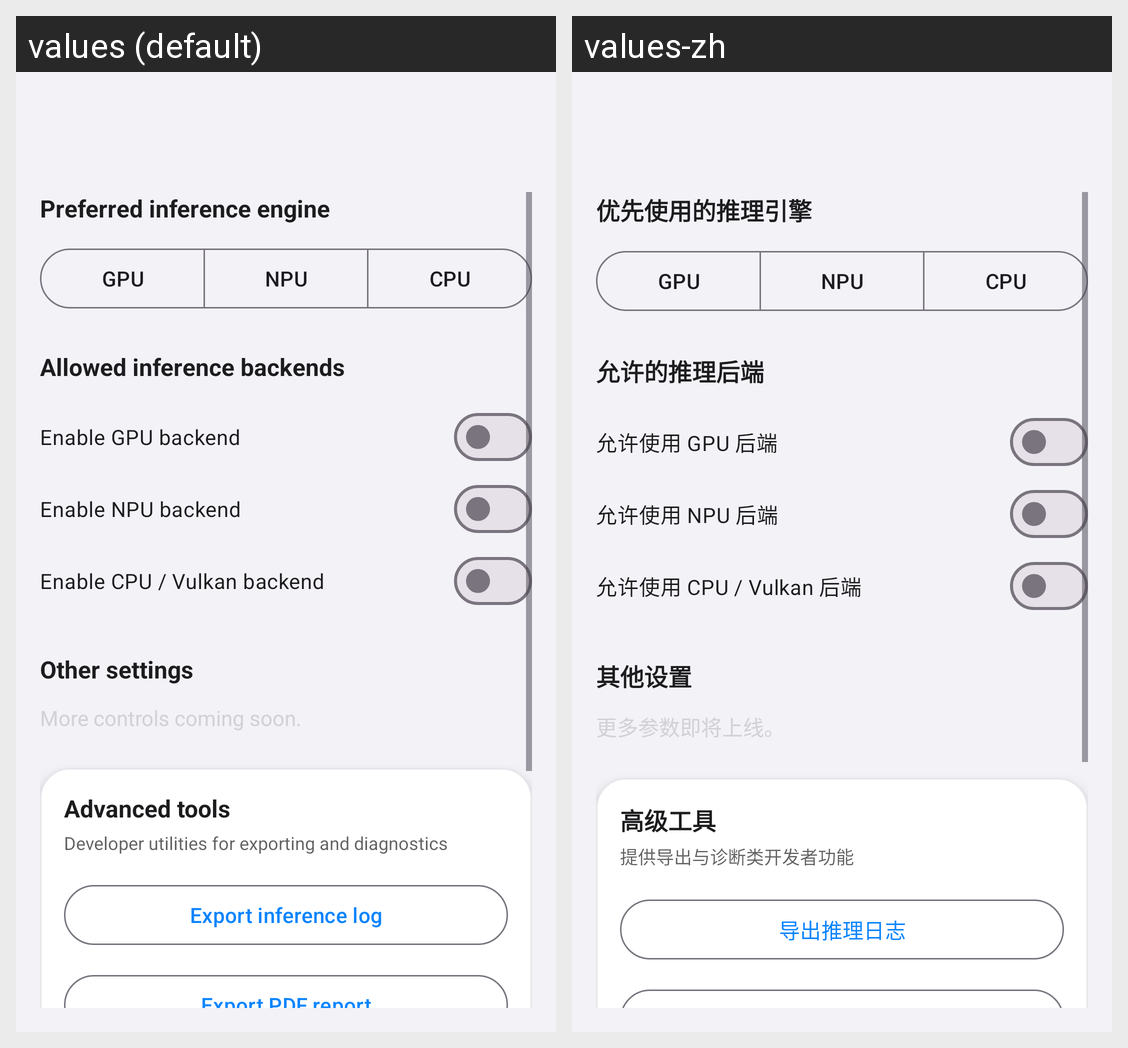

This grid shows one Android layout under two languages. Give, for every string resource on the screen, its name, the default text and each shown locale's text.
Android screen res/layout/activity_settings.xml rendered under 2 locales, left to right: values (default), values-zh. Device: Nexus 5 (rendered at 1080×1920; each locale shown at half size, 540×960, under a caption strip naming it); theme Theme.MicroAIColony.
Strings drawn on this screen, with the default value and each locale's value (text and hints the layout hard-codes, and strings that could not be matched under every locale, appear in the picture but are not listed):

settings_engine_priority_title
  values: Preferred inference engine
  values-zh: 优先使用的推理引擎

settings_engine_gpu
  values: GPU
  values-zh: GPU

settings_engine_npu
  values: NPU
  values-zh: NPU

settings_engine_cpu
  values: CPU
  values-zh: CPU

settings_allowed_backends_title
  values: Allowed inference backends
  values-zh: 允许的推理后端

settings_allow_gpu
  values: Enable GPU backend
  values-zh: 允许使用 GPU 后端

settings_allow_npu
  values: Enable NPU backend
  values-zh: 允许使用 NPU 后端

settings_allow_cpu
  values: Enable CPU / Vulkan backend
  values-zh: 允许使用 CPU / Vulkan 后端

settings_other_title
  values: Other settings
  values-zh: 其他设置

settings_other_placeholder
  values: More controls coming soon.
  values-zh: 更多参数即将上线。

settings_advanced_title
  values: Advanced tools
  values-zh: 高级工具

settings_advanced_description
  values: Developer utilities for exporting and diagnostics
  values-zh: 提供导出与诊断类开发者功能

settings_action_export_log
  values: Export inference log
  values-zh: 导出推理日志
